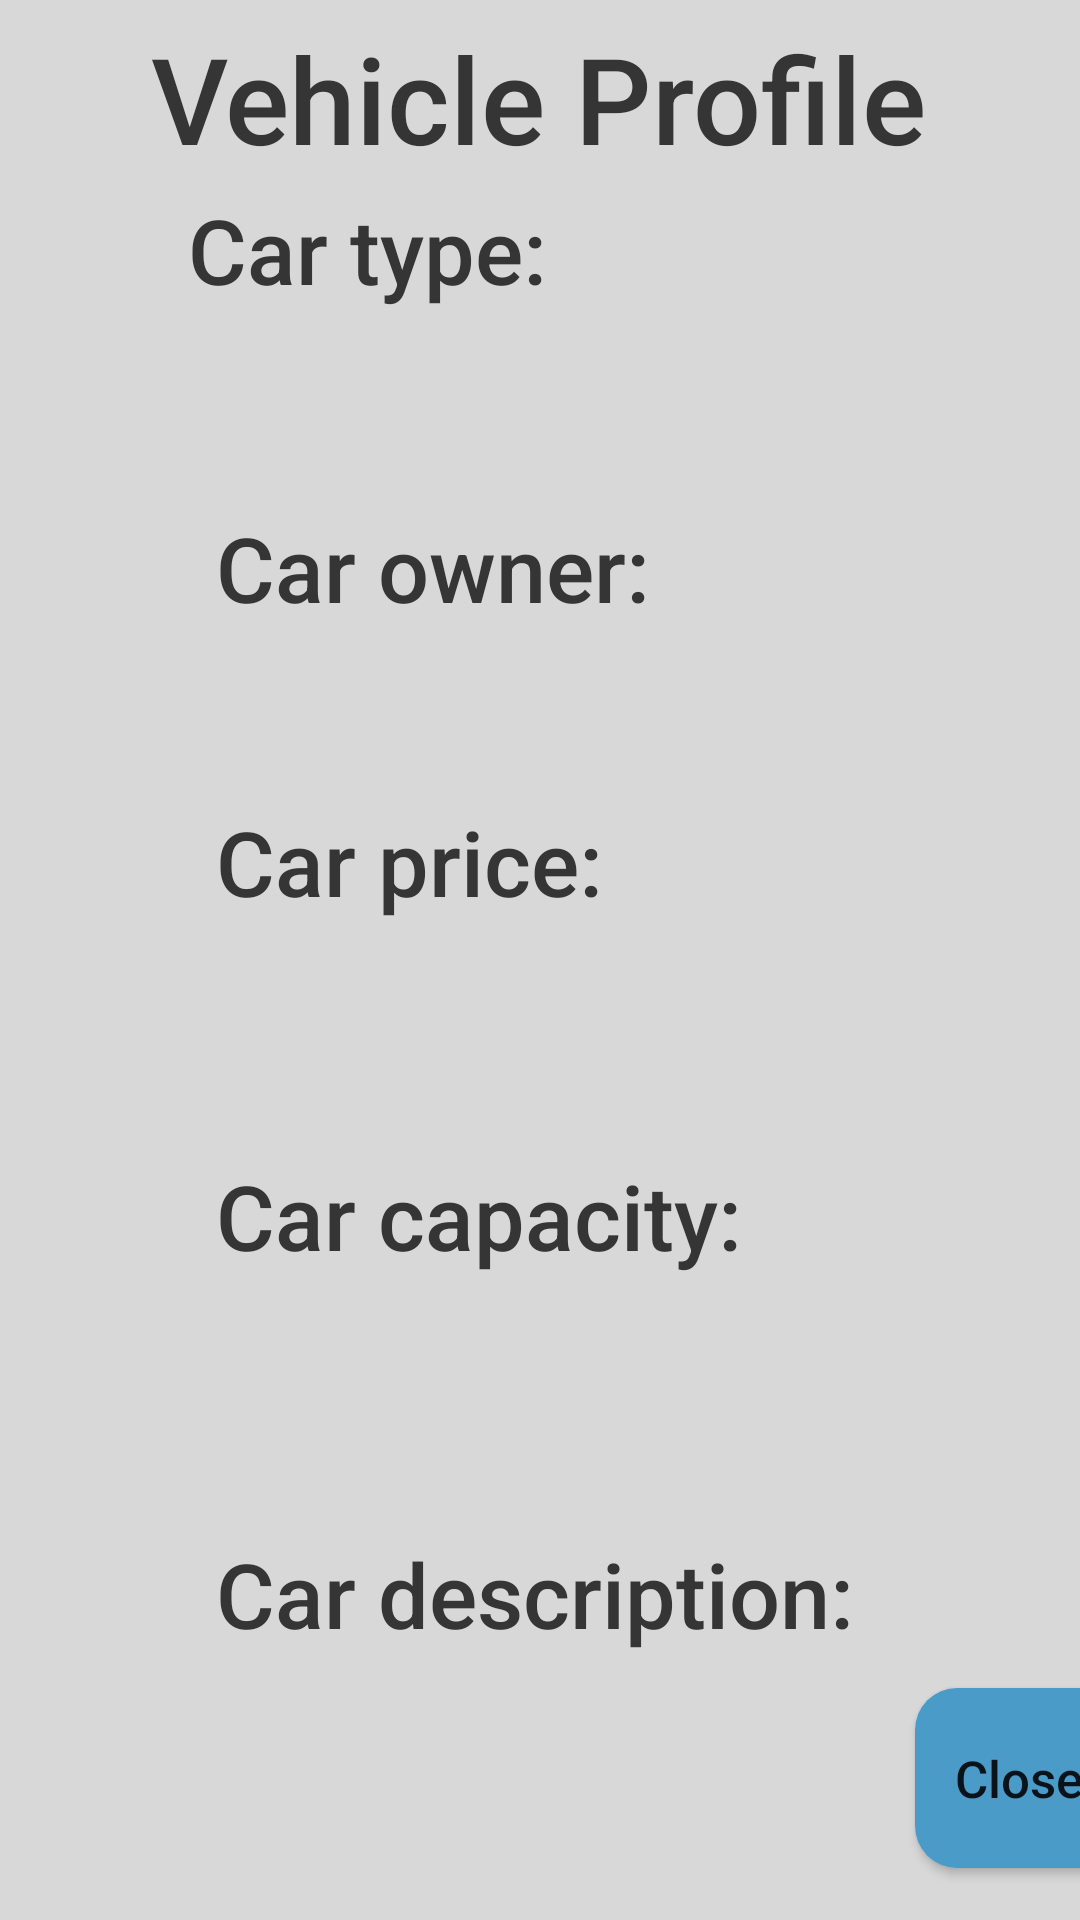

Produce the Android XML layout that renders to this screen, including the resource entries it uses.
<!-- AndroidManifest.xml: application theme Theme.CarpoolBuddyApp -->
<!-- res/layout/activity_vehicle_profile.xml -->
<?xml version="1.0" encoding="utf-8"?>
<androidx.constraintlayout.widget.ConstraintLayout xmlns:android="http://schemas.android.com/apk/res/android"
    xmlns:app="http://schemas.android.com/apk/res-auto"
    xmlns:tools="http://schemas.android.com/tools"
    android:layout_width="match_parent"
    android:layout_height="match_parent"
    android:background="@drawable/gradient_background"
    tools:context=".VehicleProfileActivity">

    <TextView
        android:id="@+id/vehicleProfileTitle"
        android:layout_width="wrap_content"
        android:layout_height="wrap_content"
        android:fontFamily="sans-serif-medium"
        android:text="Vehicle Profile"
        android:textColor="#353535"
        android:textSize="40sp"
        app:layout_constraintBottom_toBottomOf="parent"
        app:layout_constraintEnd_toEndOf="parent"
        app:layout_constraintHorizontal_bias="0.496"
        app:layout_constraintStart_toStartOf="parent"
        app:layout_constraintTop_toTopOf="parent"
        app:layout_constraintVertical_bias="0.01" />

    <TextView
        android:id="@+id/carTypeTitle"
        android:layout_width="wrap_content"
        android:layout_height="wrap_content"
        android:fontFamily="sans-serif-medium"
        android:text="Car type:"
        android:textColor="#353535"
        android:textSize="30sp"
        app:layout_constraintBottom_toBottomOf="parent"
        app:layout_constraintEnd_toEndOf="parent"
        app:layout_constraintHorizontal_bias="0.261"
        app:layout_constraintStart_toStartOf="parent"
        app:layout_constraintTop_toTopOf="parent"
        app:layout_constraintVertical_bias="0.105" />

    <TextView
        android:id="@+id/carTypeResult"
        android:layout_width="wrap_content"
        android:layout_height="wrap_content"
        android:layout_marginStart="72dp"
        android:layout_marginTop="12dp"
        android:ems="8"
        android:inputType="textPersonName"
        android:textSize="25sp"
        app:layout_constraintStart_toStartOf="parent"
        app:layout_constraintTop_toBottomOf="@+id/carTypeTitle" />

    <TextView
        android:id="@+id/carOwnerTitle"
        android:layout_width="wrap_content"
        android:layout_height="wrap_content"
        android:layout_marginStart="72dp"
        android:layout_marginTop="20dp"
        android:fontFamily="sans-serif-medium"
        android:text="Car owner:"
        android:textColor="#353535"
        android:textSize="30sp"
        app:layout_constraintStart_toStartOf="parent"
        app:layout_constraintTop_toBottomOf="@+id/carTypeResult" />

    <TextView
        android:id="@+id/carOwnerResult"
        android:layout_width="wrap_content"
        android:layout_height="wrap_content"
        android:layout_marginStart="72dp"
        android:layout_marginTop="12dp"
        android:ems="8"
        android:inputType="textPersonName"
        android:textSize="25sp"
        app:layout_constraintStart_toStartOf="parent"
        app:layout_constraintTop_toBottomOf="@+id/carOwnerTitle" />

    <TextView
        android:id="@+id/carPriceTitle"
        android:layout_width="wrap_content"
        android:layout_height="wrap_content"
        android:layout_marginStart="72dp"
        android:layout_marginTop="12dp"
        android:fontFamily="sans-serif-medium"
        android:text="Car price:"
        android:textColor="#353535"
        android:textSize="30sp"
        app:layout_constraintStart_toStartOf="parent"
        app:layout_constraintTop_toBottomOf="@+id/carOwnerResult" />

    <TextView
        android:id="@+id/carPriceResult"
        android:layout_width="wrap_content"
        android:layout_height="wrap_content"
        android:layout_marginStart="72dp"
        android:layout_marginTop="28dp"
        android:ems="8"
        android:inputType="textPersonName"
        android:textSize="25sp"
        app:layout_constraintStart_toStartOf="parent"
        app:layout_constraintTop_toBottomOf="@+id/carPriceTitle" />

    <TextView
        android:id="@+id/carCapacityTitle"
        android:layout_width="wrap_content"
        android:layout_height="wrap_content"
        android:layout_marginStart="72dp"
        android:layout_marginTop="16dp"
        android:fontFamily="sans-serif-medium"
        android:text="Car capacity:"
        android:textColor="#353535"
        android:textSize="30sp"
        app:layout_constraintStart_toStartOf="parent"
        app:layout_constraintTop_toBottomOf="@+id/carPriceResult" />

    <TextView
        android:id="@+id/carCapacityResult"
        android:layout_width="wrap_content"
        android:layout_height="wrap_content"
        android:layout_marginStart="72dp"
        android:layout_marginTop="36dp"
        android:ems="8"
        android:inputType="number"
        android:textSize="25sp"
        app:layout_constraintStart_toStartOf="parent"
        app:layout_constraintTop_toBottomOf="@+id/carCapacityTitle" />

    <TextView
        android:id="@+id/carDescriptionTitle"
        android:layout_width="wrap_content"
        android:layout_height="wrap_content"
        android:layout_marginStart="72dp"
        android:layout_marginTop="16dp"
        android:fontFamily="sans-serif-medium"
        android:text="Car description:"
        android:textColor="#353535"
        android:textSize="30sp"
        app:layout_constraintStart_toStartOf="parent"
        app:layout_constraintTop_toBottomOf="@+id/carCapacityResult" />

    <TextView
        android:id="@+id/carDescriptionResult"
        android:layout_width="wrap_content"
        android:layout_height="wrap_content"
        android:layout_marginStart="72dp"
        android:layout_marginTop="36dp"
        android:ems="8"
        android:inputType="textPersonName"
        android:textSize="25sp"
        app:layout_constraintStart_toStartOf="parent"
        app:layout_constraintTop_toBottomOf="@+id/carDescriptionTitle" />

    <Button
        android:id="@+id/bookVehicleButton"
        android:layout_width="240dp"
        android:layout_height="60dp"
        android:layout_marginTop="20dp"
        android:background="@drawable/buttonshape"
        android:onClick="bookRide"
        android:text="Book Vehicle"
        android:textAllCaps="false"
        android:textSize="30sp"
        app:layout_constraintEnd_toEndOf="parent"
        app:layout_constraintHorizontal_bias="0.263"
        app:layout_constraintStart_toStartOf="parent"
        app:layout_constraintTop_toBottomOf="@+id/carDescriptionResult" />

    <Button
        android:layout_width="100dp"
        android:layout_height="60dp"
        android:layout_marginStart="305dp"
        android:background="@drawable/buttonshape"
        android:onClick="closeCar"
        android:text="Close Car"
        android:textAllCaps="false"
        android:textSize="17sp"
        app:layout_constraintBottom_toBottomOf="parent"
        app:layout_constraintEnd_toEndOf="parent"
        app:layout_constraintHorizontal_bias="0.0"
        app:layout_constraintStart_toStartOf="parent"
        app:layout_constraintTop_toTopOf="parent"
        app:layout_constraintVertical_bias="0.97" />

    <TextView
        android:id="@+id/carIDResult"
        android:layout_width="wrap_content"
        android:layout_height="wrap_content"
        android:textColor="#D8D8D8"
        app:layout_constraintBottom_toBottomOf="parent"
        app:layout_constraintEnd_toEndOf="parent"
        app:layout_constraintHorizontal_bias="0.987"
        app:layout_constraintStart_toStartOf="parent"
        app:layout_constraintTop_toTopOf="parent"
        app:layout_constraintVertical_bias="0.0" />

</androidx.constraintlayout.widget.ConstraintLayout>
<!-- resources referenced by this layout -->
<resources>
  <!-- drawable buttonshape (drawable) -->
  <?xml version="1.0" encoding="utf-8"?>
  <shape xmlns:android="http://schemas.android.com/apk/res/android" android:shape="rectangle" >
      <corners
          android:radius="14dp"
          />
      <solid
          android:color="#4B9BC9"
          />
      <padding
          android:left="0dp"
          android:top="0dp"
          android:right="0dp"
          android:bottom="0dp"
          />
      <size
          android:width="270dp"
          android:height="60dp"
          />
  </shape>
  <!-- drawable gradient_background (drawable) -->
  <?xml version="1.0" encoding="utf-8"?>
  <selector xmlns:android="http://schemas.android.com/apk/res/android">
      <item>
          <shape>
              <gradient
                  android:angle="90"
                  android:startColor="#D8D8D8"
                  android:endColor="#D8D8D8"
                  android:type="linear"/>
          </shape>
      </item>
  
  </selector>
  <style name="Theme.CarpoolBuddyApp" parent="Theme.MaterialComponents.DayNight.NoActionBar">
          
          <item name="colorPrimary">@color/purple_500</item>
          <item name="colorPrimaryVariant">@color/purple_700</item>
          <item name="colorOnPrimary">@color/white</item>
          
          <item name="colorSecondary">@color/teal_200</item>
          <item name="colorSecondaryVariant">@color/teal_700</item>
          <item name="colorOnSecondary">@color/black</item>
          
          <item name="android:statusBarColor" tools:targetApi="l">?attr/colorPrimaryVariant</item>
          
      </style>
  <!-- not gathered from this repository: default colours our renderer supplied (Android Studio template values) -->
  <color name="purple_500">#FF6200EE</color>
  <color name="purple_700">#FF3700B3</color>
  <color name="teal_200">#FF03DAC5</color>
  <color name="teal_700">#FF018786</color>
  <color name="black">#FF000000</color>
  <color name="white">#FFFFFFFF</color>
</resources>
